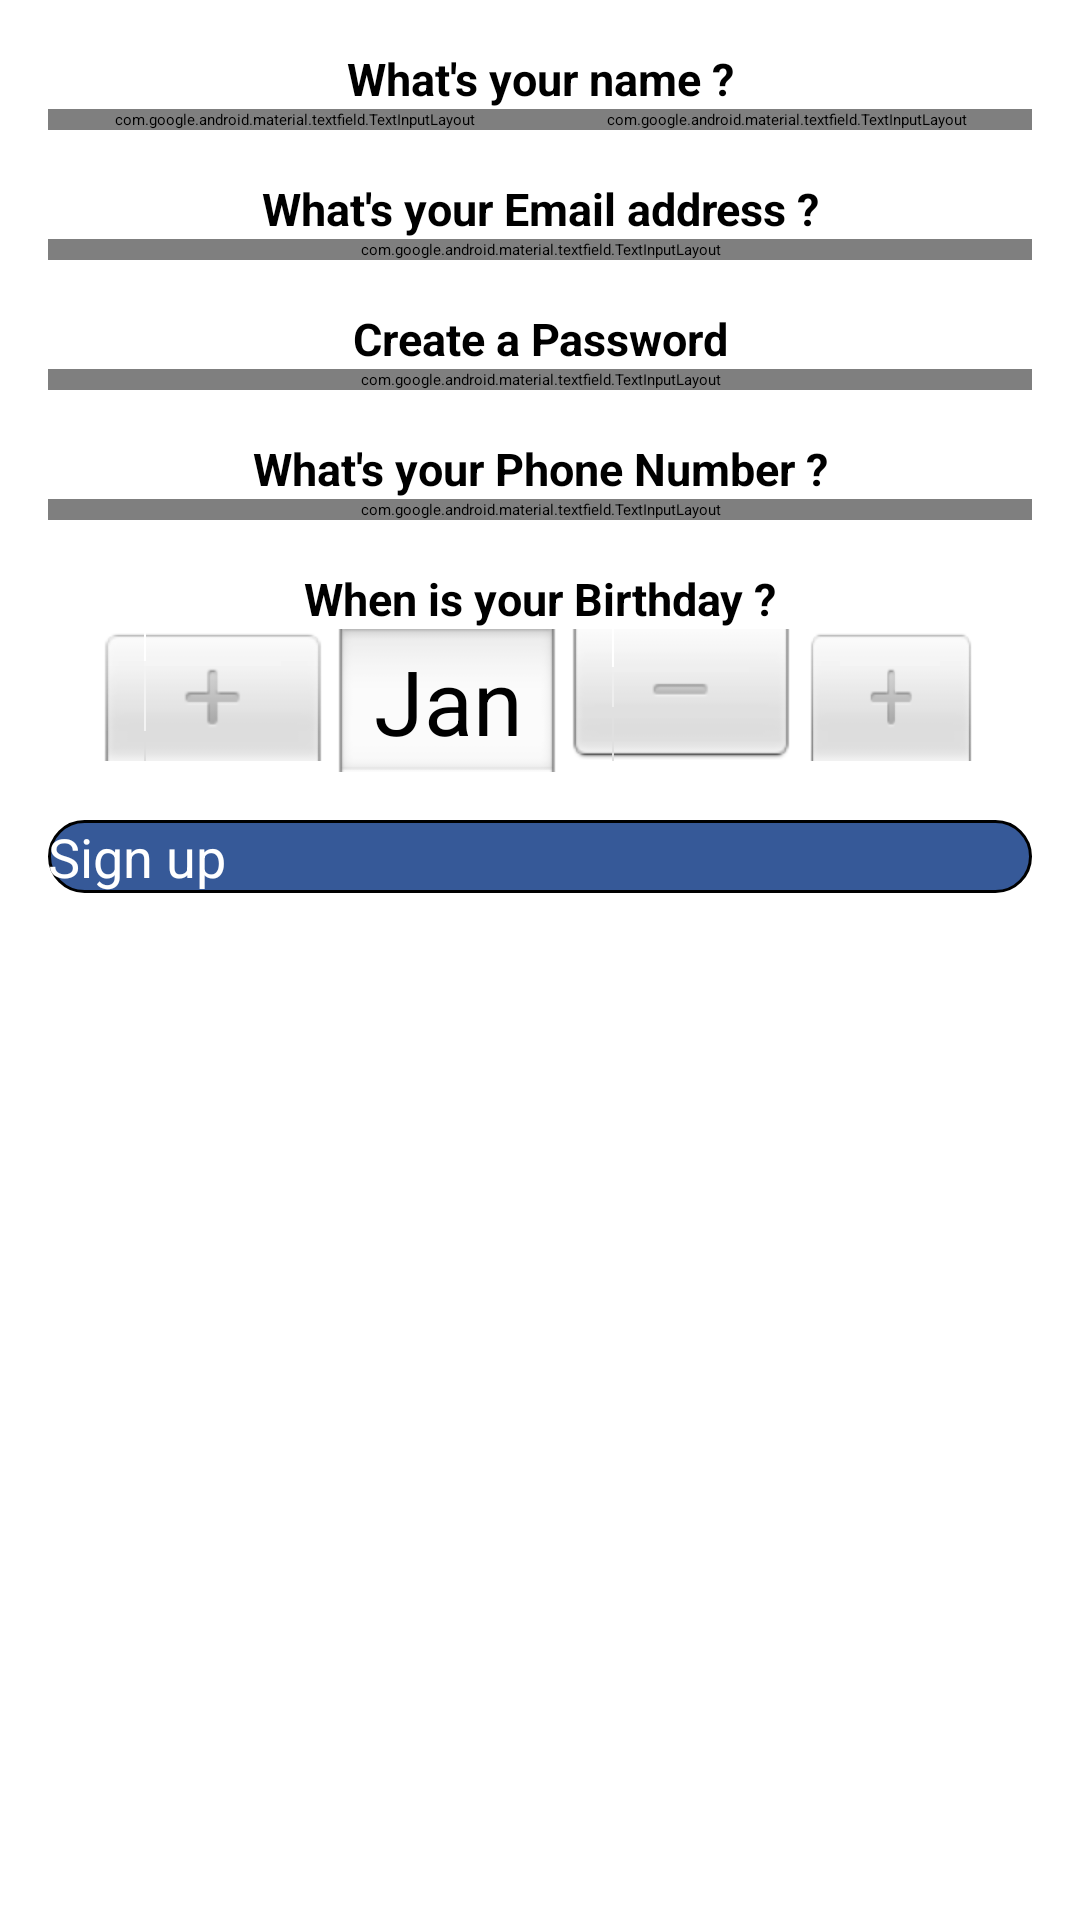

Layout XML and referenced resources for this Android screen:
<!-- AndroidManifest.xml: activity theme Theme.FBLoginPage -->
<!-- res/layout/activity_register.xml -->
<?xml version="1.0" encoding="utf-8"?>
<ScrollView android:layout_width="match_parent"
    android:layout_height="match_parent"
    xmlns:android="http://schemas.android.com/apk/res/android" >
    <LinearLayout xmlns:app="http://schemas.android.com/apk/res-auto"
        xmlns:tools="http://schemas.android.com/tools"
        xmlns:android="http://schemas.android.com/apk/res/android"
        android:layout_width="match_parent"
        android:layout_height="wrap_content"
        android:orientation="vertical"
        tools:context=".RegisterActivity">
        <LinearLayout
            android:orientation="vertical"
            android:layout_marginTop="16dp"
            android:layout_width="match_parent"
            android:layout_height="wrap_content">
            <TextView
                android:layout_width="match_parent"
                android:layout_height="wrap_content"
                android:text="What's your name ?"
                android:textAlignment="center"
                android:textColor="#000000"
                android:textStyle="bold"
                android:textSize="15sp"
                />

            <LinearLayout
                android:layout_width="match_parent"
                android:layout_height="wrap_content"
                android:orientation="horizontal">

                <com.google.android.material.textfield.TextInputLayout
                    android:layout_width="0dp"
                    android:layout_height="wrap_content"
                    android:layout_marginStart="16dp"
                    android:layout_weight="1">
                    <com.google.android.material.textfield.TextInputEditText
                        android:layout_width="match_parent"
                        android:layout_height="wrap_content"
                        android:hint="First Name"
                        >

                    </com.google.android.material.textfield.TextInputEditText>

                </com.google.android.material.textfield.TextInputLayout>

                <com.google.android.material.textfield.TextInputLayout
                    android:layout_width="0dp"
                    android:layout_height="wrap_content"
                    android:layout_marginEnd="16dp"
                    android:layout_weight="1">
                    <com.google.android.material.textfield.TextInputEditText
                        android:layout_width="match_parent"
                        android:layout_height="wrap_content"
                        android:hint="Last Name"
                        >

                    </com.google.android.material.textfield.TextInputEditText>

                </com.google.android.material.textfield.TextInputLayout>


            </LinearLayout>

        </LinearLayout>

        <LinearLayout
            android:orientation="vertical"
            android:layout_marginTop="16dp"
            android:layout_width="match_parent"
            android:layout_height="wrap_content">
            <TextView
                android:layout_width="match_parent"
                android:layout_height="wrap_content"
                android:text="What's your Email address ?"
                android:textAlignment="center"
                android:textColor="#000000"
                android:textStyle="bold"
                android:textSize="15sp"
                />

            <com.google.android.material.textfield.TextInputLayout
                android:layout_width="match_parent"
                android:layout_height="wrap_content"
                android:layout_marginEnd="16dp"
                android:layout_marginStart="16dp">
                <com.google.android.material.textfield.TextInputEditText
                    android:layout_width="match_parent"
                    android:layout_height="wrap_content"
                    android:inputType="textEmailAddress"
                    android:hint="Email Address"
                    >

                </com.google.android.material.textfield.TextInputEditText>

            </com.google.android.material.textfield.TextInputLayout>


        </LinearLayout>

        <LinearLayout
            android:orientation="vertical"
            android:layout_marginTop="16dp"
            android:layout_width="match_parent"
            android:layout_height="wrap_content">
            <TextView
                android:layout_width="match_parent"
                android:layout_height="wrap_content"
                android:text="Create a Password"
                android:textAlignment="center"
                android:textColor="#000000"
                android:textStyle="bold"
                android:textSize="15sp"
                />

            <com.google.android.material.textfield.TextInputLayout
                android:layout_width="match_parent"
                android:layout_height="wrap_content"
                android:layout_marginEnd="16dp"
                android:layout_marginStart="16dp">
                <com.google.android.material.textfield.TextInputEditText
                    android:layout_width="match_parent"
                    android:layout_height="wrap_content"
                    android:hint="Password"
                    android:inputType="textPassword"
                    >

                </com.google.android.material.textfield.TextInputEditText>

            </com.google.android.material.textfield.TextInputLayout>


        </LinearLayout>
        <LinearLayout
            android:orientation="vertical"
            android:layout_marginTop="16dp"
            android:layout_width="match_parent"
            android:layout_height="wrap_content">
            <TextView
                android:layout_width="match_parent"
                android:layout_height="wrap_content"
                android:text="What's your Phone Number ?"
                android:textAlignment="center"
                android:textColor="#000000"
                android:textStyle="bold"
                android:textSize="15sp"
                />

            <com.google.android.material.textfield.TextInputLayout
                android:layout_width="match_parent"
                android:layout_height="wrap_content"
                android:layout_marginEnd="16dp"
                android:layout_marginStart="16dp">
                <com.google.android.material.textfield.TextInputEditText
                    android:layout_width="match_parent"
                    android:layout_height="wrap_content"
                    android:hint="Phone number"
                    android:inputType="phone"
                    >

                </com.google.android.material.textfield.TextInputEditText>

            </com.google.android.material.textfield.TextInputLayout>
            <LinearLayout
                android:orientation="vertical"
                android:layout_marginTop="16dp"
                android:layout_width="match_parent"
                android:layout_height="0dp"
                android:layout_weight="1.5"
                android:layout_marginEnd="16dp"
                android:layout_marginStart="16dp">
                <TextView
                    android:layout_width="match_parent"
                    android:layout_height="wrap_content"
                    android:text="When is your Birthday ?"
                    android:textAlignment="center"
                    android:textColor="#000000"
                    android:textStyle="bold"
                    android:textSize="15sp"
                    />
                <DatePicker
                    android:layout_width="match_parent"
                    android:layout_height="wrap_content"
                    android:calendarViewShown="false"
                    android:datePickerMode="spinner"
                    android:forceDarkAllowed="true"
                    android:layout_marginStart="16dp"
                    android:layout_marginEnd="16dp"
                    android:yearListSelectorColor="#FFFFFF"
                    >

                </DatePicker>

            </LinearLayout>

        </LinearLayout>
        <Button
            android:id="@+id/button_register"
            android:layout_width="match_parent"
            android:layout_height="wrap_content"
            android:layout_margin="16dp"
            android:background="@drawable/btn"
            app:backgroundTint="@null"
            android:textColor="#FFFFFF"
            android:text="Sign up"
            android:textAllCaps="false"
            android:textSize="18sp" />

    </LinearLayout>
</ScrollView>
<!-- resources referenced by this layout -->
<resources>
  <!-- drawable btn (drawable) -->
  <?xml version="1.0" encoding="utf-8"?>
  
  <selector xmlns:android="http://schemas.android.com/apk/res/android">
      <item>
          <shape android:shape="rectangle"
              >
              <solid android:color="#365998">
              </solid>
              <stroke android:width="1dp"/>
              <corners android:radius="20dp"/>
          </shape>
      </item>
  </selector>
</resources>
